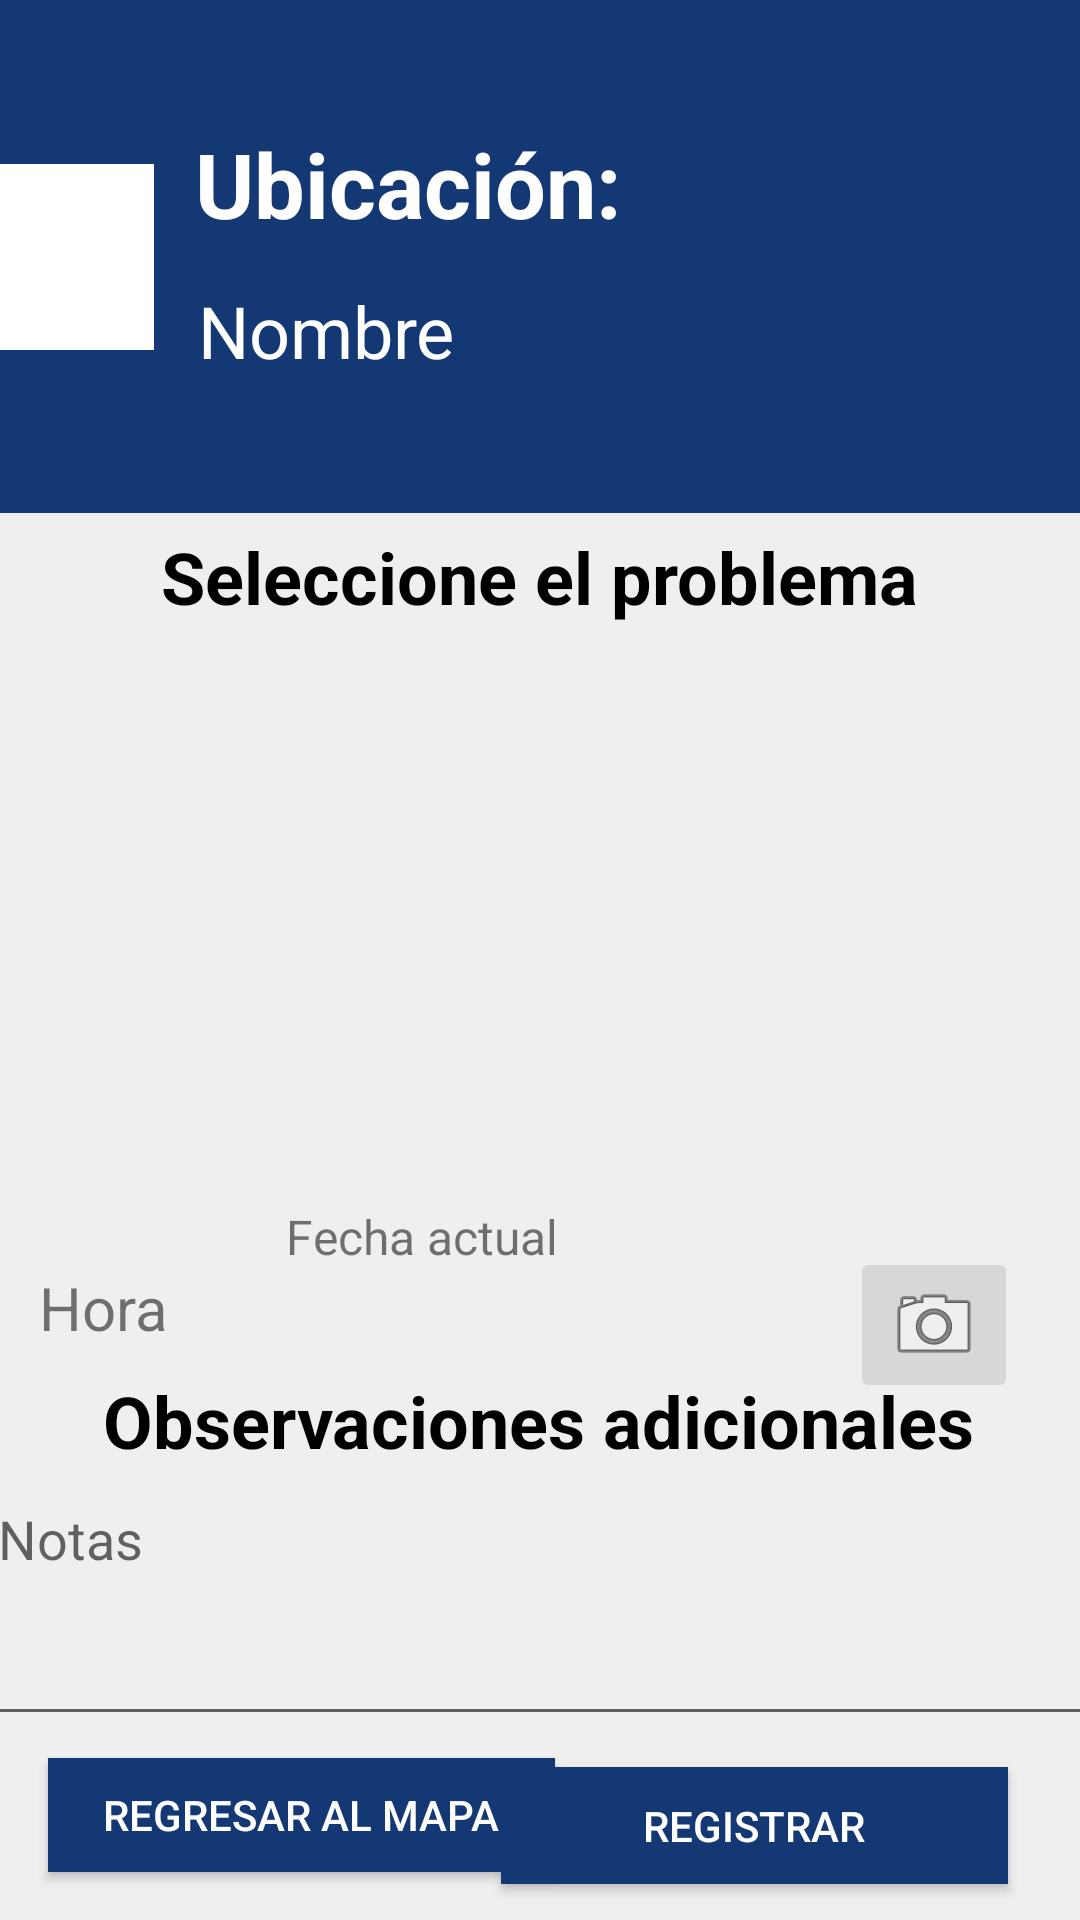

Android layout source for this screen:
<!-- AndroidManifest.xml: application theme Theme.Prototipo_SS -->
<!-- res/layout/activity_form.xml -->
<?xml version="1.0" encoding="utf-8"?>
<androidx.constraintlayout.widget.ConstraintLayout xmlns:android="http://schemas.android.com/apk/res/android"
    xmlns:app="http://schemas.android.com/apk/res-auto"
    xmlns:tools="http://schemas.android.com/tools"
    android:id="@+id/Form"
    android:layout_width="match_parent"
    android:layout_height="match_parent"
    android:background="#EFEFEF">

    <androidx.constraintlayout.widget.ConstraintLayout
        android:id="@+id/constraintLayout"
        android:layout_width="441dp"
        android:layout_height="171dp"
        android:background="#143874"
        app:layout_constraintBottom_toBottomOf="parent"
        app:layout_constraintEnd_toEndOf="parent"
        app:layout_constraintHorizontal_bias="0.555"
        app:layout_constraintStart_toStartOf="parent"
        app:layout_constraintTop_toTopOf="parent"
        app:layout_constraintVertical_bias="0.0">

        <androidx.constraintlayout.widget.ConstraintLayout
            android:id="@+id/constraintLayout2"
            android:layout_width="66dp"
            android:layout_height="62dp"
            android:layout_marginStart="16dp"
            android:background="#FFFFFF"
            app:layout_constraintBottom_toBottomOf="parent"
            app:layout_constraintEnd_toStartOf="@+id/textView3"
            app:layout_constraintStart_toStartOf="parent"
            app:layout_constraintTop_toTopOf="parent">

            <ImageView
                android:id="@+id/imageView3"
                android:layout_width="47dp"
                android:layout_height="48dp"
                android:contentDescription="@string/todo"
                app:layout_constraintBottom_toBottomOf="parent"
                app:layout_constraintEnd_toEndOf="parent"
                app:layout_constraintStart_toStartOf="parent"
                app:layout_constraintTop_toTopOf="parent"
                app:srcCompat="@drawable/logoensenada" />
        </androidx.constraintlayout.widget.ConstraintLayout>

        <TextView
            android:id="@+id/textView3"
            android:layout_width="221dp"
            android:layout_height="40dp"
            android:gravity="center|left"
            android:text="Ubicación: "
            android:textColor="@color/white"
            android:textSize="30sp"
            android:textStyle="bold"
            app:layout_constraintBottom_toBottomOf="parent"
            app:layout_constraintEnd_toEndOf="parent"
            app:layout_constraintHorizontal_bias="0.497"
            app:layout_constraintStart_toStartOf="parent"
            app:layout_constraintTop_toTopOf="parent"
            app:layout_constraintVertical_bias="0.312" />

        <TextView
            android:id="@+id/ubicacion2"
            android:layout_width="251dp"
            android:layout_height="38dp"
            android:layout_marginStart="12dp"
            android:layout_marginTop="13dp"
            android:layout_marginEnd="77dp"
            android:text="@string/etNombre2"
            android:textColor="#FFFFFF"
            android:textSize="24sp"
            app:layout_constraintEnd_toEndOf="parent"
            app:layout_constraintStart_toEndOf="@+id/constraintLayout2"
            app:layout_constraintTop_toBottomOf="@+id/textView3" />

    </androidx.constraintlayout.widget.ConstraintLayout>

    <TextView
        android:id="@+id/textView10"
        android:layout_width="299dp"
        android:layout_height="34dp"
        android:layout_marginTop="24dp"
        android:text="Observaciones adicionales"
        android:textAlignment="center"
        android:textColor="#000000"
        android:textSize="24sp"
        android:textStyle="bold"
        app:layout_constraintEnd_toEndOf="parent"
        app:layout_constraintHorizontal_bias="0.491"
        app:layout_constraintStart_toStartOf="parent"
        app:layout_constraintTop_toBottomOf="@+id/txtfecha" />

    <TextView
        android:id="@+id/textView13"
        android:layout_width="300dp"
        android:layout_height="38dp"
        android:layout_marginTop="5dp"
        android:text="Seleccione el problema"
        android:textAlignment="center"
        android:textColor="#000000"
        android:textSize="24sp"
        android:textStyle="bold"
        app:layout_constraintEnd_toEndOf="parent"
        app:layout_constraintHorizontal_bias="0.495"
        app:layout_constraintStart_toStartOf="parent"
        app:layout_constraintTop_toBottomOf="@+id/constraintLayout" />


    <ImageView
        android:id="@+id/camara"
        android:layout_width="371dp"
        android:layout_height="211dp"
        android:layout_marginTop="13dp"
        android:layout_marginBottom="260dp"
        app:layout_constraintBottom_toBottomOf="parent"
        app:layout_constraintEnd_toEndOf="parent"
        app:layout_constraintHorizontal_bias="0.45"
        app:layout_constraintStart_toStartOf="parent"
        app:layout_constraintTop_toBottomOf="@+id/problema" />

    <Spinner
        android:id="@+id/problema"
        android:layout_width="368dp"
        android:layout_height="24dp"
        android:layout_marginTop="9dp"
        android:layout_marginBottom="484dp"
        app:layout_constraintBottom_toBottomOf="parent"
        app:layout_constraintEnd_toEndOf="parent"
        app:layout_constraintHorizontal_bias="0.488"
        app:layout_constraintStart_toStartOf="parent"
        app:layout_constraintTop_toBottomOf="@+id/textView13" />

    <EditText
        android:id="@+id/Edit"
        android:layout_width="372dp"
        android:layout_height="88dp"
        android:layout_marginTop="2dp"
        android:layout_marginBottom="64dp"
        android:gravity="top"
        android:hint="Notas"
        android:inputType="textMultiLine"
        android:maxLength="150"
        android:maxLines="7"
        android:scrollHorizontally="false"
        app:layout_constraintBottom_toBottomOf="parent"
        app:layout_constraintEnd_toEndOf="parent"
        app:layout_constraintHorizontal_bias="0.435"
        app:layout_constraintStart_toStartOf="parent"
        app:layout_constraintTop_toBottomOf="@+id/textView10" />

    <Button
        android:id="@+id/pdf"
        android:layout_width="169dp"
        android:layout_height="39dp"
        android:layout_marginEnd="24dp"
        android:layout_marginBottom="12dp"
        android:background="#143874"
        android:text="@string/registrar"
        android:textColor="@color/white"
        app:layout_constraintBottom_toBottomOf="parent"
        app:layout_constraintEnd_toEndOf="parent" />

    <ImageButton
        android:id="@+id/ButtonCm"
        android:layout_width="wrap_content"
        android:layout_height="wrap_content"
        app:layout_constraintBottom_toBottomOf="parent"
        app:layout_constraintEnd_toEndOf="parent"
        app:layout_constraintHorizontal_bias="0.932"
        app:layout_constraintStart_toStartOf="parent"
        app:layout_constraintTop_toTopOf="parent"
        app:layout_constraintVertical_bias="0.707"
        app:srcCompat="@android:drawable/ic_menu_camera" />

    <TextView
        android:id="@+id/txtfecha"
        android:layout_width="162dp"
        android:layout_height="32dp"
        android:layout_marginTop="16dp"
        android:layout_marginBottom="212dp"
        android:text="Fecha actual"
        android:textSize="16sp"
        app:layout_constraintBottom_toBottomOf="parent"
        app:layout_constraintEnd_toStartOf="@+id/ButtonCm"
        app:layout_constraintHorizontal_bias="0.786"
        app:layout_constraintStart_toStartOf="parent"
        app:layout_constraintTop_toBottomOf="@+id/camara" />

    <androidx.constraintlayout.widget.Barrier
        android:id="@+id/barrier2"
        android:layout_width="wrap_content"
        android:layout_height="wrap_content"
        app:barrierDirection="left"
        tools:layout_editor_absoluteX="16dp" />

    <androidx.constraintlayout.widget.Barrier
        android:id="@+id/barrier3"
        android:layout_width="wrap_content"
        android:layout_height="wrap_content"
        app:barrierDirection="left" />

    <androidx.constraintlayout.widget.Guideline
        android:id="@+id/guideline2"
        android:layout_width="wrap_content"
        android:layout_height="wrap_content"
        android:orientation="vertical"
        app:layout_constraintGuide_begin="389dp" />

    <TextView
        android:id="@+id/txthora"
        android:layout_width="103dp"
        android:layout_height="34dp"
        android:text="Hora"
        android:textSize="20sp"
        app:layout_constraintBottom_toBottomOf="parent"
        app:layout_constraintEnd_toEndOf="parent"
        app:layout_constraintHorizontal_bias="0.051"
        app:layout_constraintStart_toStartOf="parent"
        app:layout_constraintTop_toTopOf="parent"
        app:layout_constraintVertical_bias="0.697" />

    <Button
        android:id="@+id/Back"
        android:layout_width="169dp"
        android:layout_height="38dp"
        android:layout_marginStart="16dp"
        android:layout_marginBottom="16dp"
        android:background="#143874"
        android:text="Regresar al mapa"
        android:textColor="@color/white"
        app:layout_constraintBottom_toBottomOf="parent"
        app:layout_constraintStart_toStartOf="parent" />

</androidx.constraintlayout.widget.ConstraintLayout>
<!-- resources referenced by this layout -->
<resources>
  <string name="etNombre2">Nombre</string>
  <string name="registrar">Registrar</string>
  <string name="todo">TODO</string>
  <style name="Theme.Prototipo_SS" parent="Theme.AppCompat.Light.NoActionBar">
          
          <item name="colorPrimary">@color/purple_500</item>
          <item name="colorPrimaryVariant">@color/purple_700</item>
          <item name="colorOnPrimary">@color/white</item>
          
          <item name="colorSecondary">@color/teal_200</item>
          <item name="colorSecondaryVariant">@color/teal_700</item>
          <item name="colorOnSecondary">@color/black</item>
          
          <item name="android:statusBarColor" tools:targetApi="l">?attr/colorPrimaryVariant</item>
          
      </style>
  <!-- not gathered from this repository: default colours our renderer supplied (Android Studio template values) -->
  <color name="purple_500">#FF6200EE</color>
  <color name="purple_700">#FF3700B3</color>
  <color name="teal_200">#FF03DAC5</color>
  <color name="teal_700">#FF018786</color>
  <color name="black">#FF000000</color>
  <color name="white">#FFFFFFFF</color>
</resources>
